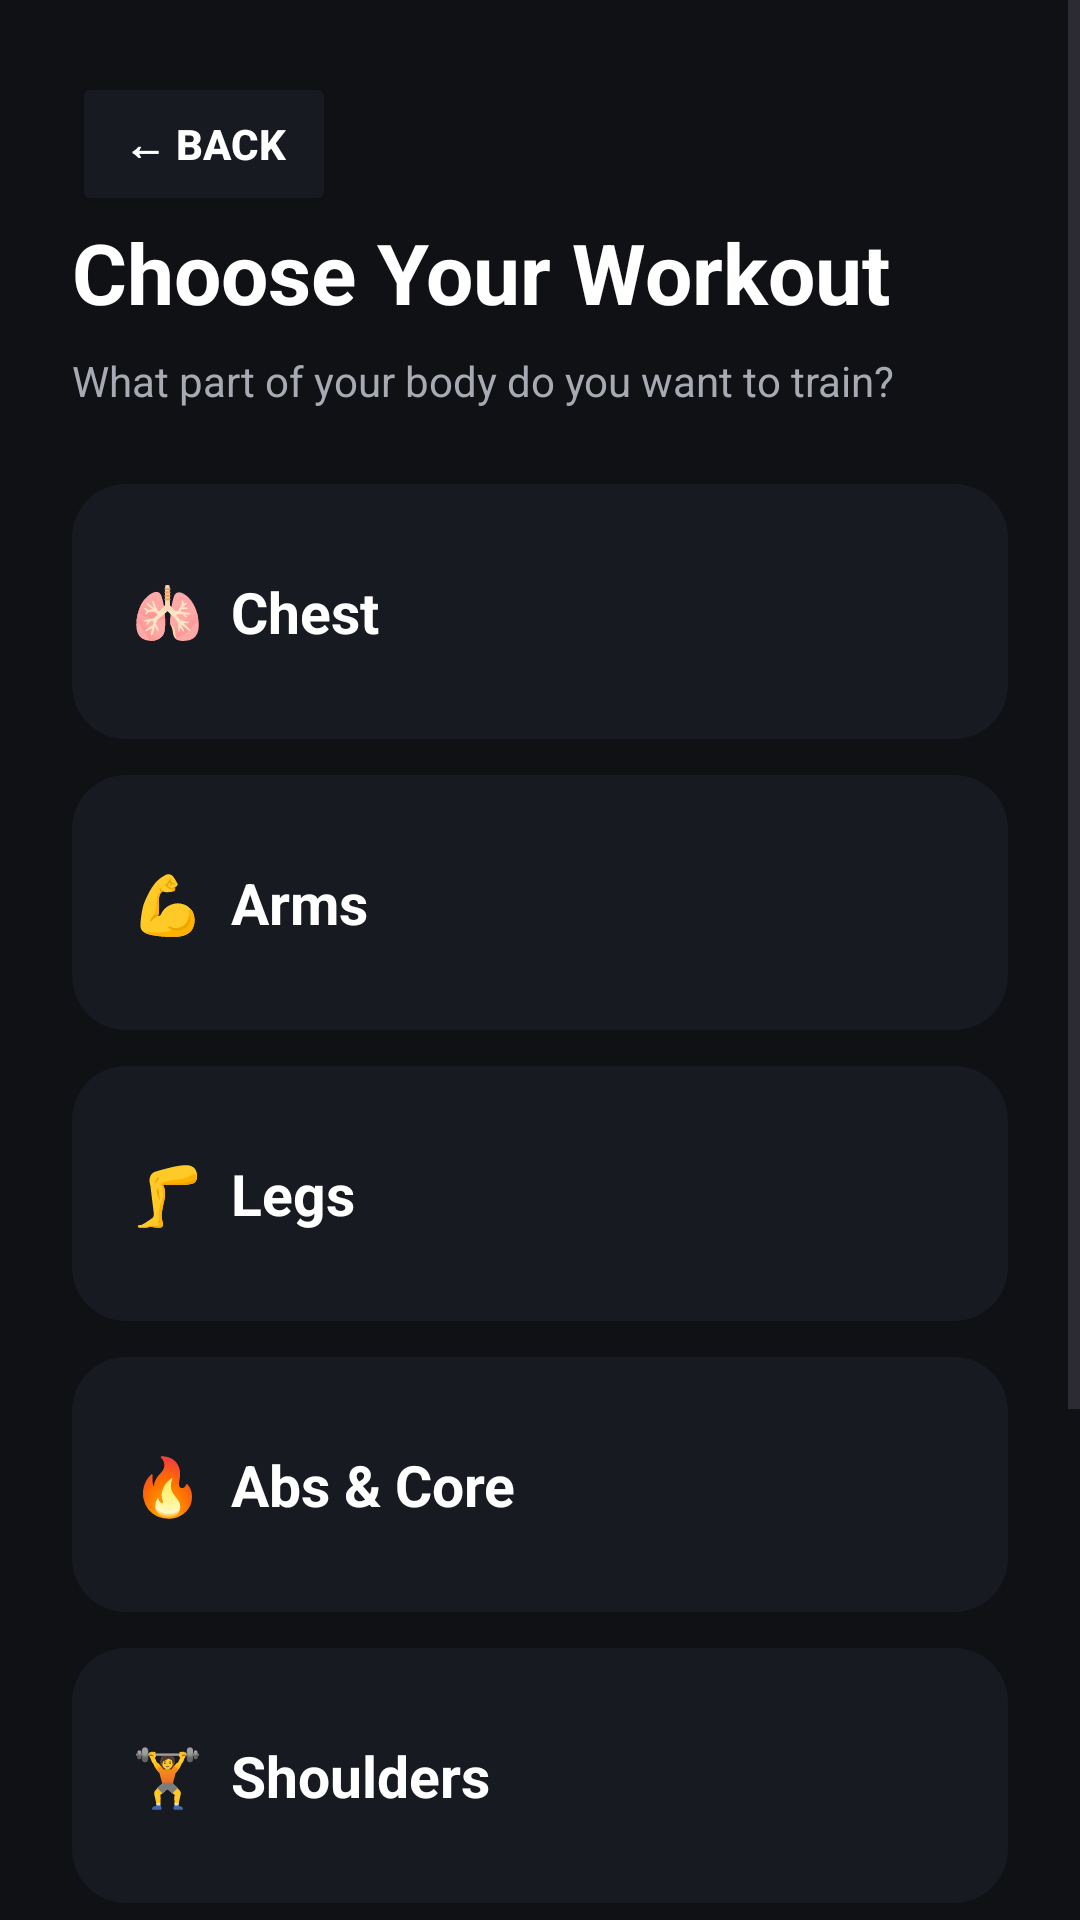

Android layout source for this screen:
<!-- AndroidManifest.xml: application theme Theme.FitX -->
<!-- res/layout/activity_body_part.xml -->
<?xml version="1.0" encoding="utf-8"?>
<ScrollView
    xmlns:android="http://schemas.android.com/apk/res/android"
    android:layout_width="match_parent"
    android:layout_height="match_parent"
    android:background="@color/fitx_black">

    <LinearLayout
        android:layout_width="match_parent"
        android:layout_height="wrap_content"
        android:orientation="vertical"
        android:padding="24dp">

        <Button
            android:id="@+id/btnBack"
            android:layout_width="wrap_content"
            android:layout_height="48dp"
            android:text="← BACK"
            android:textColor="@color/fitx_white"
            android:textSize="14sp"
            android:textStyle="bold"
            android:backgroundTint="@color/fitx_dark"
            android:paddingStart="16dp"
            android:paddingEnd="16dp" />

        <TextView
            android:layout_width="wrap_content"
            android:layout_height="wrap_content"
            android:text="Choose Your Workout"
            android:textColor="@color/fitx_white"
            android:textSize="28sp"
            android:textStyle="bold" />

        <TextView
            android:layout_width="wrap_content"
            android:layout_height="wrap_content"
            android:text="What part of your body do you want to train?"
            android:textColor="@color/fitx_gray"
            android:textSize="14sp"
            android:layout_marginTop="8dp" />

        

        <TextView
            android:id="@+id/bodyChest"
            android:layout_width="match_parent"
            android:layout_height="85dp"
            android:text="🫁  Chest"
            android:textColor="@color/fitx_white"
            android:textSize="19sp"
            android:textStyle="bold"
            android:gravity="center_vertical"
            android:padding="20dp"
            android:background="@drawable/bg_card"
            android:layout_marginTop="25dp" />

        

        <TextView
            android:id="@+id/bodyArms"
            android:layout_width="match_parent"
            android:layout_height="85dp"
            android:text="💪  Arms"
            android:textColor="@color/fitx_white"
            android:textSize="19sp"
            android:textStyle="bold"
            android:gravity="center_vertical"
            android:padding="20dp"
            android:background="@drawable/bg_card"
            android:layout_marginTop="12dp" />

        

        <TextView
            android:id="@+id/bodyLegs"
            android:layout_width="match_parent"
            android:layout_height="85dp"
            android:text="🦵  Legs"
            android:textColor="@color/fitx_white"
            android:textSize="19sp"
            android:textStyle="bold"
            android:gravity="center_vertical"
            android:padding="20dp"
            android:background="@drawable/bg_card"
            android:layout_marginTop="12dp" />

        

        <TextView
            android:id="@+id/bodyCore"
            android:layout_width="match_parent"
            android:layout_height="85dp"
            android:text="🔥  Abs &amp; Core"
            android:textColor="@color/fitx_white"
            android:textSize="19sp"
            android:textStyle="bold"
            android:gravity="center_vertical"
            android:padding="20dp"
            android:background="@drawable/bg_card"
            android:layout_marginTop="12dp" />

        

        <TextView
            android:id="@+id/bodyShoulders"
            android:layout_width="match_parent"
            android:layout_height="85dp"
            android:text="🏋  Shoulders"
            android:textColor="@color/fitx_white"
            android:textSize="19sp"
            android:textStyle="bold"
            android:gravity="center_vertical"
            android:padding="20dp"
            android:background="@drawable/bg_card"
            android:layout_marginTop="12dp" />

        

        <TextView
            android:id="@+id/bodyBack"
            android:layout_width="match_parent"
            android:layout_height="85dp"
            android:text="🔥  Back"
            android:textColor="@color/fitx_white"
            android:textSize="19sp"
            android:textStyle="bold"
            android:gravity="center_vertical"
            android:padding="20dp"
            android:background="@drawable/bg_card"
            android:layout_marginTop="12dp" />

        

        <TextView
            android:id="@+id/bodyFullBody"
            android:layout_width="match_parent"
            android:layout_height="85dp"
            android:text="🏃  Full Body"
            android:textColor="@color/fitx_primary"
            android:textSize="19sp"
            android:textStyle="bold"
            android:gravity="center_vertical"
            android:padding="20dp"
            android:background="@drawable/bg_workout_card"
            android:layout_marginTop="12dp"
            android:layout_marginBottom="20dp" />

    </LinearLayout>

</ScrollView>
<!-- resources referenced by this layout -->
<resources>
  <color name="fitx_black">#0F1115</color>
  <color name="fitx_dark">#171A21</color>
  <color name="fitx_gray">#A7AAB2</color>
  <color name="fitx_primary">#7CFF4F</color>
  <color name="fitx_white">#FFFFFF</color>
  <!-- drawable bg_card (drawable) -->
  <?xml version="1.0" encoding="utf-8"?>
  <shape xmlns:android="http://schemas.android.com/apk/res/android"
      android:shape="rectangle">
  
      <solid android:color="@color/fitx_dark" />
  
      <corners android:radius="18dp" />
  
  </shape>
  <!-- drawable bg_workout_card (drawable) -->
  <?xml version="1.0" encoding="utf-8"?>
  <shape xmlns:android="http://schemas.android.com/apk/res/android"
      android:shape="rectangle">
  
      <solid android:color="#20252D" />
  
      <corners android:radius="20dp" />
  
      <stroke
          android:width="1dp"
          android:color="@color/fitx_primary" />
  
  </shape>
  <style name="Theme.FitX" parent="Base.Theme.FitX" />
  <style name="Base.Theme.FitX" parent="Theme.Material3.DayNight.NoActionBar">
          
          
      </style>
</resources>
